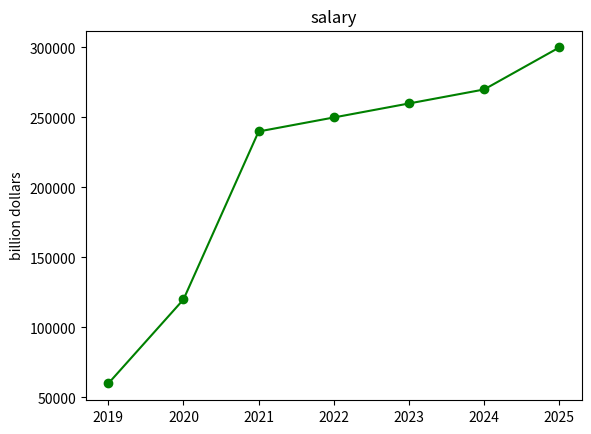

This figure's Python source:
from matplotlib import pyplot as plt

year=[2019,2020,2021,2022,2023,2024,2025]
netsalary = [60000,120000,240000,250000,260000,270000,300000]

plt.plot(year,netsalary,color='green',marker='o',linestyle='solid')

plt.title('salary')

plt.ylabel('billion dollars')

plt.show()